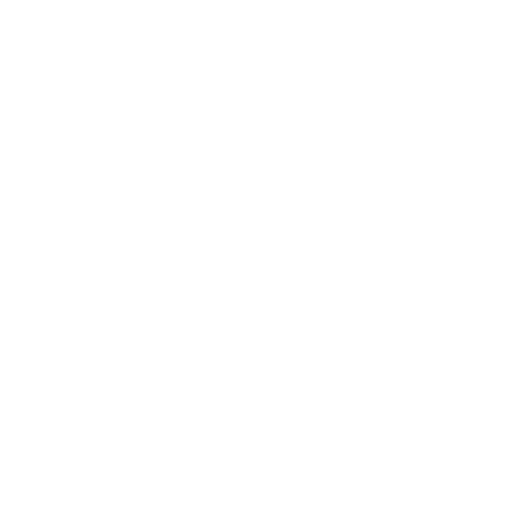
t = 0.00 s
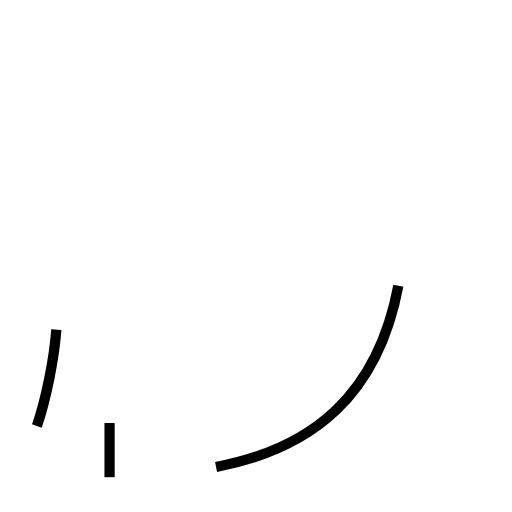
t = 1.26 s
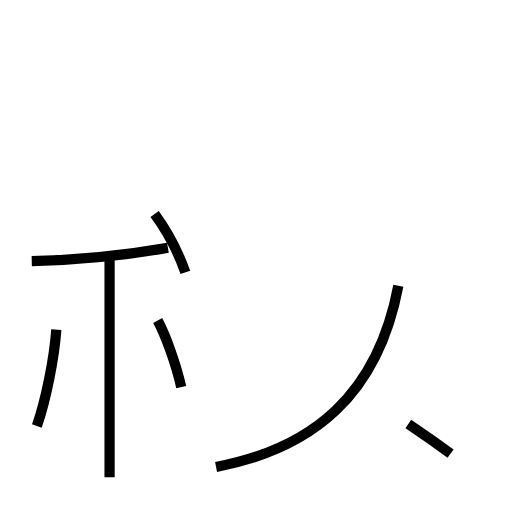
t = 2.69 s
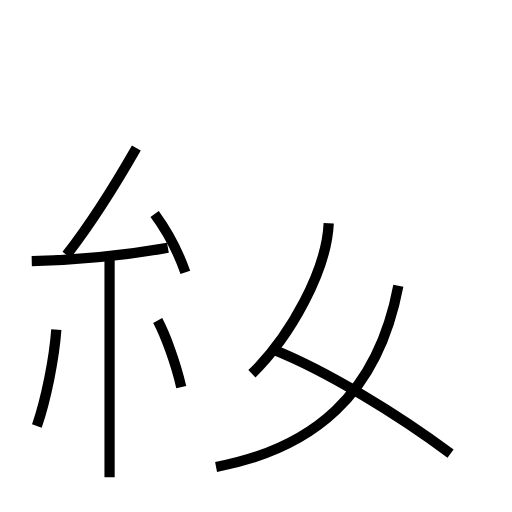
t = 4.02 s
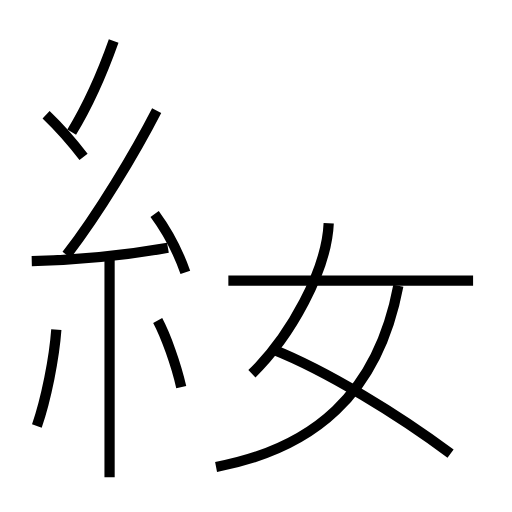
t = 5.32 s
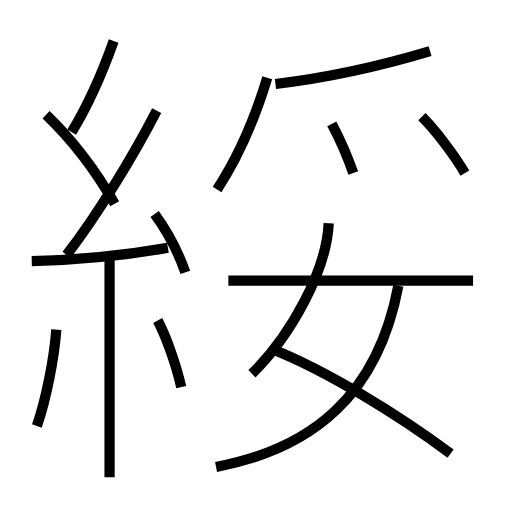
t = 6.68 s

The animated SVG that drew these frames (rendered in a browser with its animation timeline set to each time). Animation: 16 SMIL elements (animate=16); one cycle of 6.68 s.

<?xml version='1.0' encoding='utf-8'?>
<svg viewBox="0.0 -6.0 50.0 50.0" version="1.1" xmlns="http://www.w3.org/2000/svg"><rect x="-1000" y="-1000" width="2000" height="2000" stroke="white" fill="white" /><g style="fill:none;stroke:#000000;stroke-width:1"><path d="M 21.1 1.6 C 30.6 -0.2 36.9 -5.5 38.9 -16.1 " transform="translate(0.0 38.0)" stroke-dasharray="26.962518179572143" stroke-dashoffset="26.962518179572143"><animate attributeName="stroke-dashoffset" from="26.962518179572143" to="0" dur="0.8088755453871642s" begin="0s" fill="freeze" /></path><path d="M 3.6 -2.4 C 4.5 -5.0 5.3 -9.0 5.5 -11.8 " transform="translate(0.0 38.0)" stroke-dasharray="9.611923178505384" stroke-dashoffset="9.611923178505384"><animate attributeName="stroke-dashoffset" from="9.611923178505384" to="0" dur="0.2883576953551615s" begin="0.8088755453871642s" fill="freeze" /></path><path d="M 10.7 2.6 L 10.7 -18.6 " transform="translate(0.0 38.0)" stroke-dasharray="21.200000000000003" stroke-dashoffset="21.200000000000003"><animate attributeName="stroke-dashoffset" from="21.200000000000003" to="0" dur="0.636s" begin="1.0972332407423258s" fill="freeze" /></path><path d="M 17.7 -6.2 C 17.2 -8.4 16.2 -11.2 15.4 -12.7 " transform="translate(0.0 38.0)" stroke-dasharray="6.910492579880012" stroke-dashoffset="6.910492579880012"><animate attributeName="stroke-dashoffset" from="6.910492579880012" to="0" dur="0.20731477739640036s" begin="1.7332332407423259s" fill="freeze" /></path><path d="M 3.1 -18.5 C 7.4 -18.6 12.4 -19.1 16.4 -19.8 " transform="translate(0.0 38.0)" stroke-dasharray="13.37468196782831" stroke-dashoffset="13.37468196782831"><animate attributeName="stroke-dashoffset" from="13.37468196782831" to="0" dur="0.4012404590348493s" begin="1.9405480181387262s" fill="freeze" /></path><path d="M 18.1 -17.4 C 17.4 -19.4 16.2 -21.6 15.1 -23.1 " transform="translate(0.0 38.0)" stroke-dasharray="6.462004204561266" stroke-dashoffset="6.462004204561266"><animate attributeName="stroke-dashoffset" from="6.462004204561266" to="0" dur="0.19386012613683798s" begin="2.3417884771735755s" fill="freeze" /></path><path d="M 44.0 0.3 C 38.9 -3.5 31.9 -7.8 26.6 -9.9 " transform="translate(0.0 38.0)" stroke-dasharray="20.217737740918082" stroke-dashoffset="20.217737740918082"><animate attributeName="stroke-dashoffset" from="20.217737740918082" to="0" dur="0.6065321322275424s" begin="2.5356486033104133s" fill="freeze" /></path><path d="M 24.6 -7.5 C 28.4 -11.2 31.9 -17.6 32.1 -22.2 " transform="translate(0.0 38.0)" stroke-dasharray="16.81864658156057" stroke-dashoffset="16.81864658156057"><animate attributeName="stroke-dashoffset" from="16.81864658156057" to="0" dur="0.5045593974468171s" begin="3.1421807355379556s" fill="freeze" /></path><path d="M 6.5 -19.1 C 9.6 -23.1 13.2 -29.1 15.3 -33.2 " transform="translate(0.0 38.0)" stroke-dasharray="16.64028358593719" stroke-dashoffset="16.64028358593719"><animate attributeName="stroke-dashoffset" from="16.64028358593719" to="0" dur="0.4992085075781157s" begin="3.646740132984773s" fill="freeze" /></path><path d="M 7.0 -31.1 C 8.7 -33.9 10.0 -36.9 11.1 -40.0 " transform="translate(0.0 38.0)" stroke-dasharray="9.816290017877629" stroke-dashoffset="9.816290017877629"><animate attributeName="stroke-dashoffset" from="9.816290017877629" to="0" dur="0.29448870053632886s" begin="4.145948640562889s" fill="freeze" /></path><path d="M 46.2 -16.6 L 22.3 -16.6 " transform="translate(0.0 38.0)" stroke-dasharray="23.900000000000002" stroke-dashoffset="23.900000000000002"><animate attributeName="stroke-dashoffset" from="23.900000000000002" to="0" dur="0.7170000000000001s" begin="4.4404373410992175s" fill="freeze" /></path><path d="M 4.5 -32.8 C 6.8 -30.6 9.2 -27.6 11.2 -24.1 " transform="translate(0.0 38.0)" stroke-dasharray="11.017605101275203" stroke-dashoffset="11.017605101275203"><animate attributeName="stroke-dashoffset" from="11.017605101275203" to="0" dur="0.33052815303825606s" begin="5.157437341099218s" fill="freeze" /></path><path d="M 21.2 -25.5 C 23.1 -28.4 24.8 -32.1 26.1 -36.4 " transform="translate(0.0 38.0)" stroke-dasharray="11.990539117831785" stroke-dashoffset="11.990539117831785"><animate attributeName="stroke-dashoffset" from="11.990539117831785" to="0" dur="0.35971617353495355s" begin="5.487965494137474s" fill="freeze" /></path><path d="M 34.5 -27.1 C 33.9 -28.8 33.2 -30.4 32.4 -31.9 " transform="translate(0.0 38.0)" stroke-dasharray="5.244238759843112" stroke-dashoffset="5.244238759843112"><animate attributeName="stroke-dashoffset" from="5.244238759843112" to="0" dur="0.15732716279529335s" begin="5.847681667672427s" fill="freeze" /></path><path d="M 45.4 -27.1 C 44.4 -28.8 42.6 -31.2 41.2 -32.6 " transform="translate(0.0 38.0)" stroke-dasharray="6.934719111348314" stroke-dashoffset="6.934719111348314"><animate attributeName="stroke-dashoffset" from="6.934719111348314" to="0" dur="0.2080415733404494s" begin="6.0050088304677205s" fill="freeze" /></path><path d="M 26.9 -35.8 C 32.1 -36.4 37.0 -37.5 42.0 -39.0" transform="translate(0.0 38.0)" stroke-dasharray="15.455926682936992" stroke-dashoffset="15.455926682936992"><animate attributeName="stroke-dashoffset" from="15.455926682936992" to="0" dur="0.46367780048810975s" begin="6.21305040380817s" fill="freeze" /></path></g></svg>
